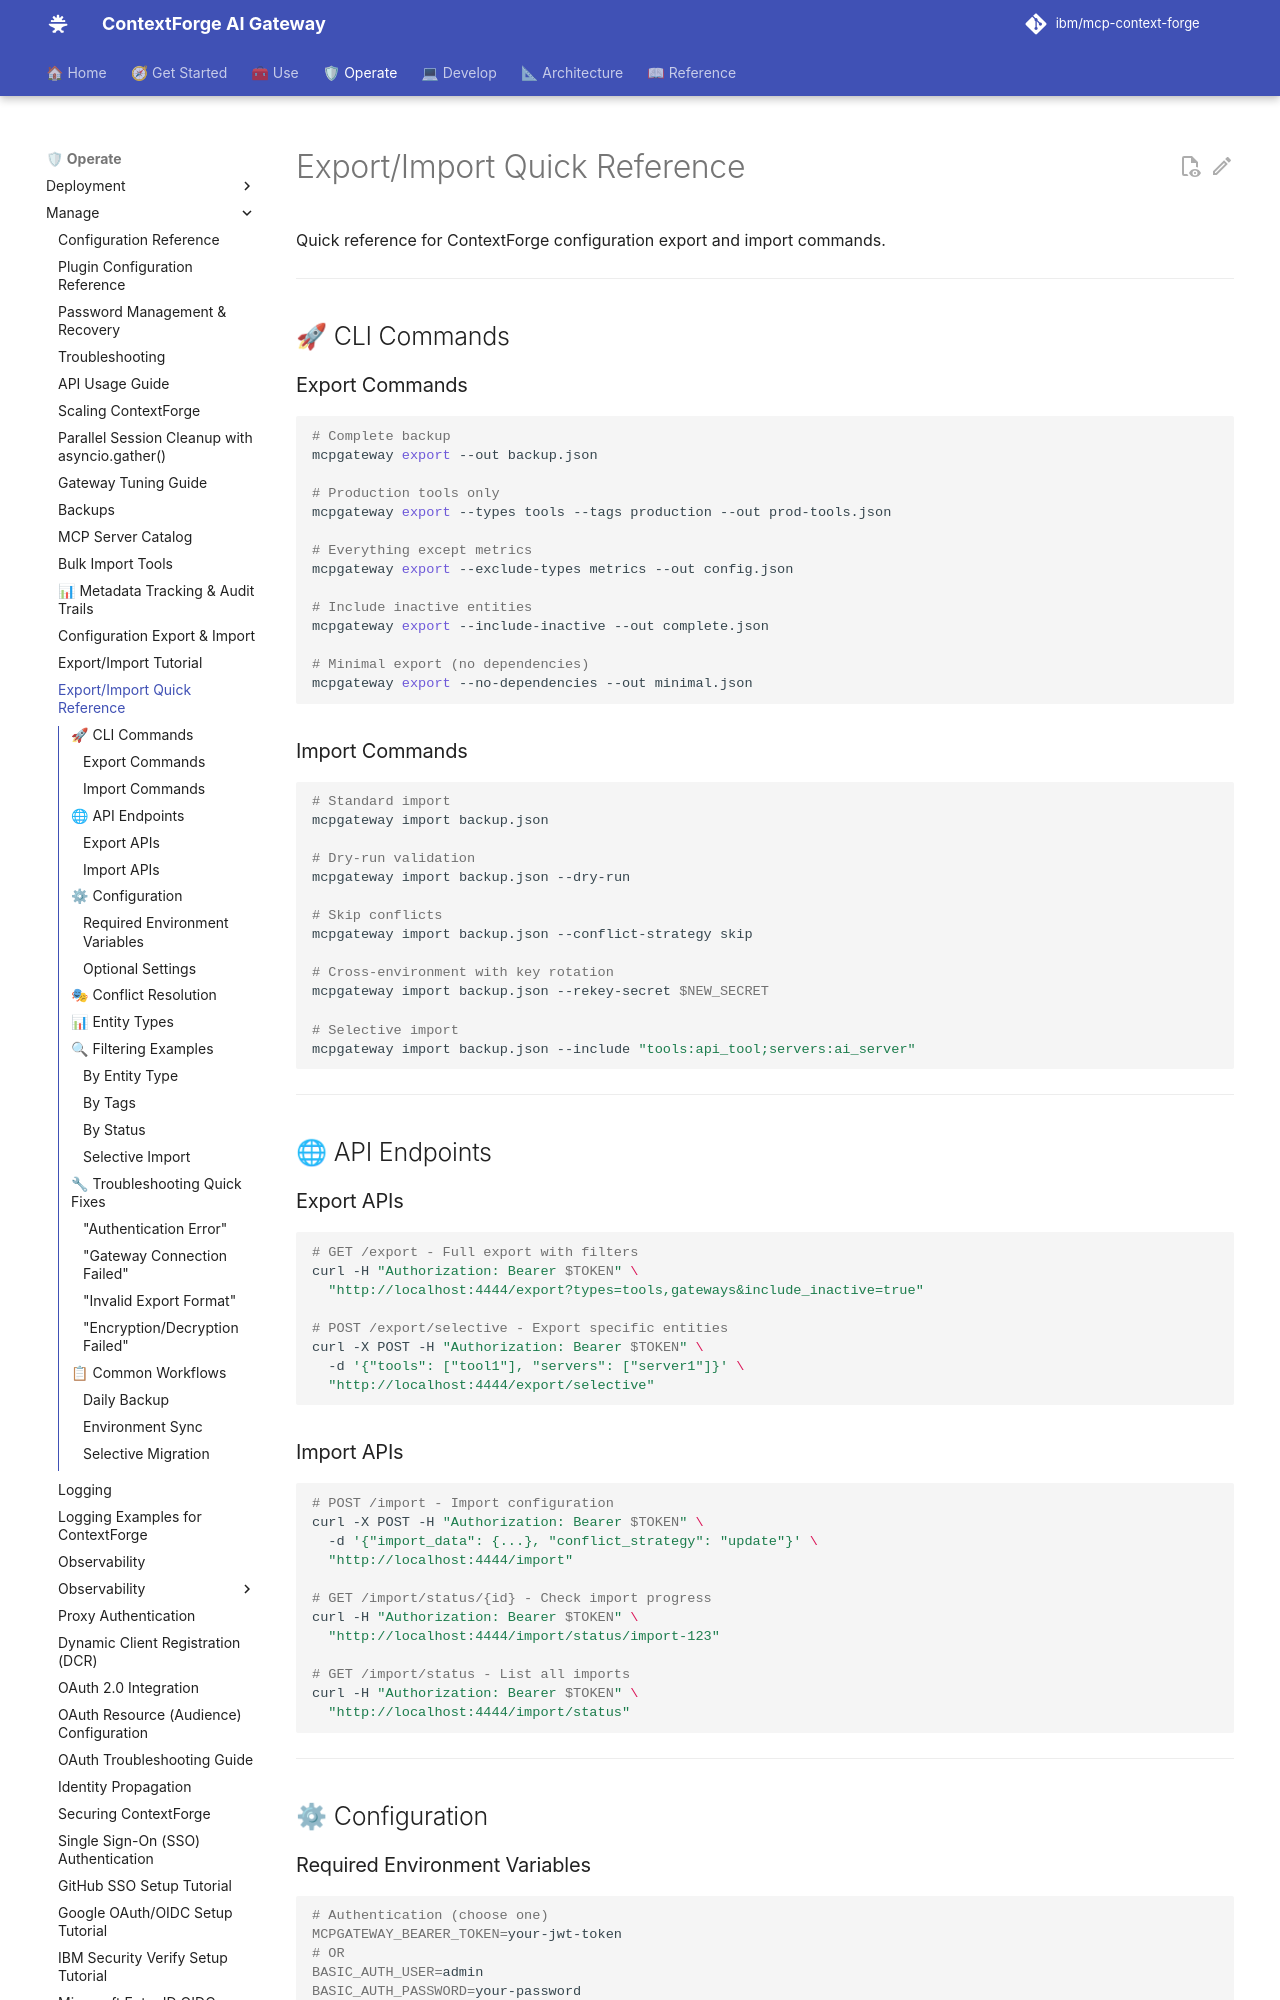

repository: IBM/mcp-context-forge · page: 1.1.x/manage/export-import-reference/index.html · generator: mkdocs

# Export/Import Quick Reference

Quick reference for ContextForge configuration export and import commands.

---

## 🚀 CLI Commands

### Export Commands

```bash
# Complete backup
mcpgateway export --out backup.json

# Production tools only
mcpgateway export --types tools --tags production --out prod-tools.json

# Everything except metrics
mcpgateway export --exclude-types metrics --out config.json

# Include inactive entities
mcpgateway export --include-inactive --out complete.json

# Minimal export (no dependencies)
mcpgateway export --no-dependencies --out minimal.json
```

### Import Commands

```bash
# Standard import
mcpgateway import backup.json

# Dry-run validation
mcpgateway import backup.json --dry-run

# Skip conflicts
mcpgateway import backup.json --conflict-strategy skip

# Cross-environment with key rotation
mcpgateway import backup.json --rekey-secret $NEW_SECRET

# Selective import
mcpgateway import backup.json --include "tools:api_tool;servers:ai_server"
```

---

## 🌐 API Endpoints

### Export APIs

```bash
# GET /export - Full export with filters
curl -H "Authorization: Bearer $TOKEN" \
  "http://localhost:4444/export?types=tools,gateways&include_inactive=true"

# POST /export/selective - Export specific entities
curl -X POST -H "Authorization: Bearer $TOKEN" \
  -d '{"tools": ["tool1"], "servers": ["server1"]}' \
  "http://localhost:4444/export/selective"
```

### Import APIs

```bash
# POST /import - Import configuration
curl -X POST -H "Authorization: Bearer $TOKEN" \
  -d '{"import_data": {...}, "conflict_strategy": "update"}' \
  "http://localhost:4444/import"

# GET /import/status/{id} - Check import progress
curl -H "Authorization: Bearer $TOKEN" \
  "http://localhost:4444/import/status/import-123"

# GET /import/status - List all imports
curl -H "Authorization: Bearer $TOKEN" \
  "http://localhost:4444/import/status"
```

---

## ⚙ Configuration
